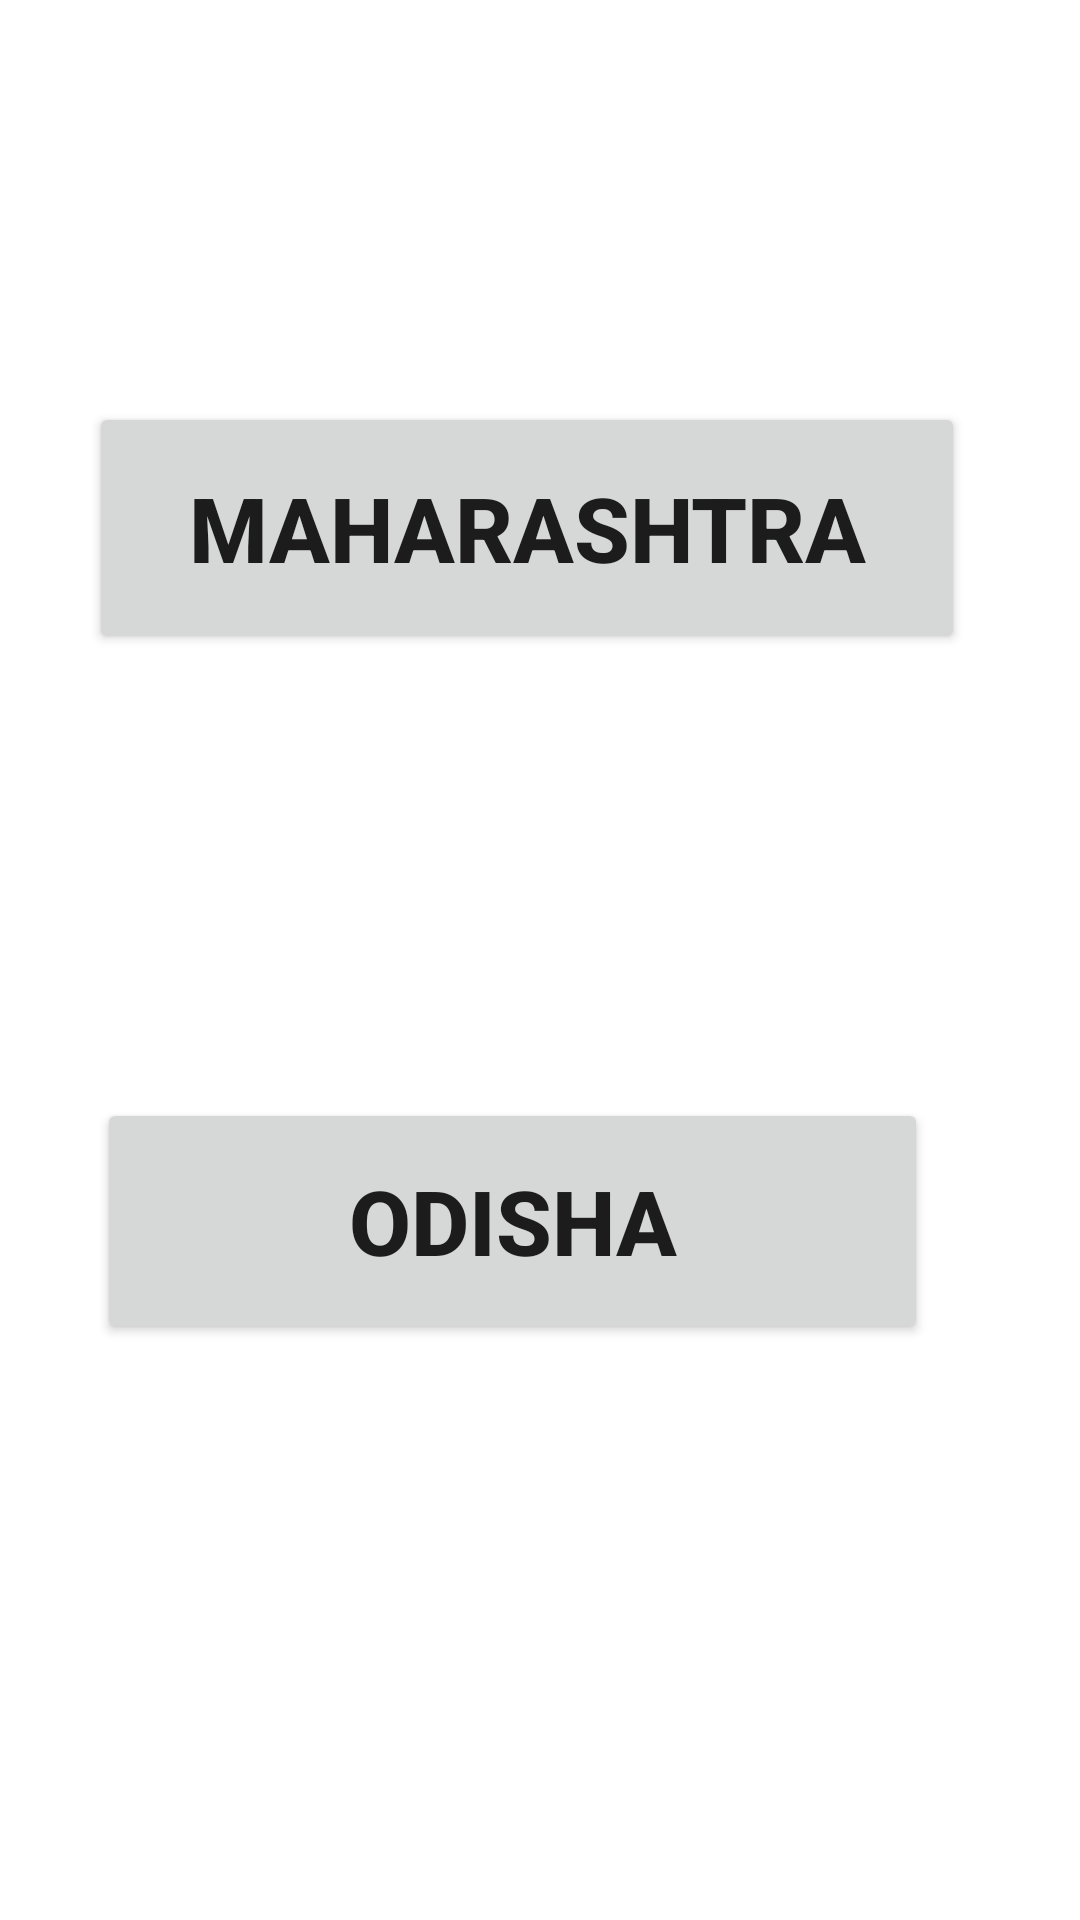

Android layout source for this screen:
<!-- AndroidManifest.xml: application theme Theme.TrailFinder -->
<!-- res/layout/activity_content.xml -->
<?xml version="1.0" encoding="utf-8"?>
<androidx.constraintlayout.widget.ConstraintLayout xmlns:android="http://schemas.android.com/apk/res/android"
    xmlns:app="http://schemas.android.com/apk/res-auto"
    xmlns:tools="http://schemas.android.com/tools"
    android:layout_width="match_parent"
    android:layout_height="match_parent"
    tools:context=".ContentActivity">

    <ImageView
        android:id="@+id/imageView2"
        android:layout_width="wrap_content"
        android:layout_height="wrap_content"
        android:background="#0000FF"
        app:layout_constraintBottom_toBottomOf="parent"
        app:layout_constraintEnd_toEndOf="parent"
        app:layout_constraintHorizontal_bias="0.0"
        app:layout_constraintStart_toStartOf="parent"
        app:layout_constraintTop_toTopOf="parent"
        app:layout_constraintVertical_bias="0.0"
        app:srcCompat="@drawable/trailfinder_2" />

    <TextView
        android:id="@+id/textView"
        android:layout_width="wrap_content"
        android:layout_height="wrap_content"
        android:layout_marginTop="4dp"
        android:fontFamily="casual"
        android:text="Places"
        android:textColor="#FFFFFF"
        android:textSize="36sp"
        android:textStyle="bold"
        app:layout_constraintEnd_toEndOf="parent"
        app:layout_constraintStart_toStartOf="parent"
        app:layout_constraintTop_toTopOf="parent" />

    <Button
        android:id="@+id/button2"
        android:layout_width="292dp"
        android:layout_height="84dp"
        android:layout_marginBottom="148dp"
        android:onClick="mahaRashtra"
        android:text="Maharashtra"
        android:textSize="30sp"
        android:textStyle="bold"
        app:layout_constraintBottom_toTopOf="@+id/button3"
        app:layout_constraintEnd_toEndOf="parent"
        app:layout_constraintHorizontal_bias="0.436"
        app:layout_constraintStart_toStartOf="parent"
        app:layout_constraintTop_toBottomOf="@+id/textView"
        app:layout_constraintVertical_bias="1.0" />

    <Button
        android:id="@+id/button3"
        android:layout_width="277dp"
        android:layout_height="82dp"
        android:layout_marginBottom="192dp"
        android:onClick="odiSha"
        android:text="Odisha"
        android:textSize="30sp"
        android:textStyle="bold"
        app:layout_constraintBottom_toBottomOf="parent"
        app:layout_constraintEnd_toEndOf="parent"
        app:layout_constraintHorizontal_bias="0.388"
        app:layout_constraintStart_toStartOf="parent"
        app:layout_constraintTop_toBottomOf="@+id/textView"
        app:layout_constraintVertical_bias="1.0" />
</androidx.constraintlayout.widget.ConstraintLayout>
<!-- resources referenced by this layout -->
<resources>
  <style name="Theme.TrailFinder" parent="Theme.MaterialComponents.DayNight.DarkActionBar">
          
          <item name="colorPrimary">@color/purple_500</item>
          <item name="colorPrimaryVariant">@color/purple_700</item>
          <item name="colorOnPrimary">@color/white</item>
          
          <item name="colorSecondary">@color/teal_200</item>
          <item name="colorSecondaryVariant">@color/teal_700</item>
          <item name="colorOnSecondary">@color/black</item>
          
          <item name="android:statusBarColor" tools:targetApi="l">?attr/colorPrimaryVariant</item>
          
      </style>
  <!-- not gathered from this repository: default colours our renderer supplied (Android Studio template values) -->
  <color name="purple_500">#FF6200EE</color>
  <color name="purple_700">#FF3700B3</color>
  <color name="teal_200">#FF03DAC5</color>
  <color name="teal_700">#FF018786</color>
  <color name="black">#FF000000</color>
  <color name="white">#FFFFFFFF</color>
</resources>
